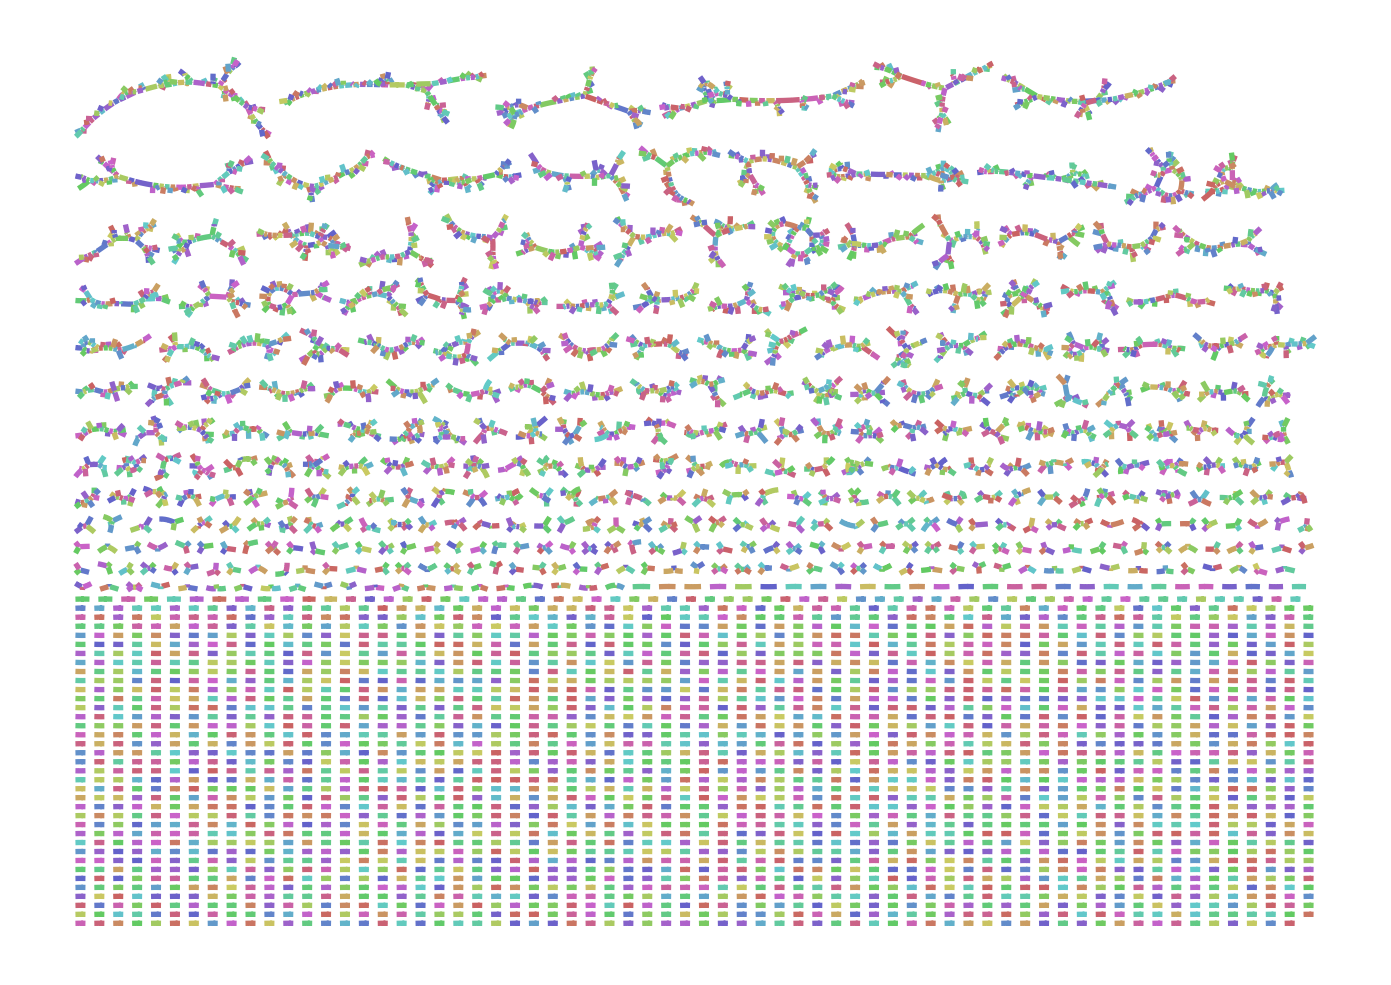

The table this chart was drawn from, first rows:
Node_Label, Sequence
k_11, TTTAGTTGGTTTTAGTCACAATCTTGTATAACCGTGT
k_151, ACAGACAGATTAACCCAGGTTCCAAGCTGGCCCTTGTATT…
k_152, AGGTCTGCGGCTTATTGGTGAAAATCAAACATATTACTAC…
k_304, GACCACTTACCTTCGTACTATTATACCTAACTTCAGCAAC…
k_456, CTTCAGGAATAAATGGTGAATACAATTCATCCTCAGCCAA…
k_534, AGTAGCCGGGGTGTTCCTTATTCGGAGCCTT
k_548, GGGGTGTTCCTTATTCGGAGCCTTAAAAATTTCGGTTAAA…
k_608, TATTTGAGGAGCTGTTGTTGCGTTGCCCCCCTAAGATGGA…
k_704, AAGGTCACATGGGATCAGCCTACCAACTAGCTCAGGGAAA…
k_760, CAAGTTCCTGCGACAGAAAAGACGAAGGTGCGGTGAGGAA…
k_912, ACAATACATGTTAAAGTGGCAGTACCAATAATGGTTTGAT…
k_1044, TTACTTCGCTGAGTCCCTACTGGTG
k_1046, TACTTCGCTGAGTCCCTACTGGTGATAG
k_1054, TCGCTGAGTCCCTACTGGTGATAGT
k_1064, CTATCATTACATGAGATTGTAGCATCCATATATCTCCCTC…
k_1268, CACTAGTGATAAAGTGGCTGGCCTCCGAGGGTGAGTCGGT…
k_1379, AATGAGTAGTTCTCGTAAGTATCTGTAACCTCCCCGTTCC…
k_1381, GAATGAGTAGTTCTCGTAAGTATCT
k_1387, CAGGAATGAGTAGTTCTCGTAAGTATC
k_1397, GCATTCAGGAATGAGTAGTTCTCGTAAGT
k_1403, CTCGCATTCAGGAATGAGTAGTTCTCG
k_1519, TGCCTGATCTTCATCTTCAGGGGCATAGATGTACAGGTCG…
k_1520, TGGATACATCAGACGTTGGGATCACTGTAGTCGGAAGGGC…
k_1672, ATGAAGCAGACGAGTTAGTTACTTGAGGCATCAAAATAGC…
k_1824, TACCGACCCTATGGTGGAGGTGACCGTCATAACAGCAGAT…
k_1976, GCCTATTGGTGAAATTCGAAAATATTACTACTCGAAAGAG…
k_2128, ACTGTGGATGCTCGCAAAGGGTACGTACAAAAGTTTATTG…
k_2280, CGTGAGACAAGCAGCTGTCGACCTGGCTATTTATTATGTG…
k_2432, GAATTAAGATACGGCCAAAGGAGTCAGATAAAGATAGCAA…
k_2584, TGAAGCTTCCAGCGGCAGAAAGGTCGGCAGAGTCAAAGTG…
k_2720, AATTAATGAGTGGTATACAGACTGTTTC
k_2744, CTCGAGATGCCACGTGGACGAGGGCATGCCCACACCACTT…
k_2900, AAAAATGCTCATGGTAGGCAACCTAGG
k_2906, AATGCTCATGGTAGGCAACCTAGGAGAAGAAATCG
k_2928, TAGGCAACCTAGGAGAAGAAATCGGCGAC
k_2938, AACCTAGGAGAAGAAATCGGCGACC
k_2940, ACCTAGGAGAAGAAATCGGCGACCTA
k_2944, CTAGGAGAAGAAATCGGCGACCTAGA
k_2948, AGGAGAAGAAATCGGCGACCTAGAACA
k_2954, AGAAGAAATCGGCGACCTAGAACACCTAGGAT
k_2970, TCGGCGACCTAGAACACCTAGGATGGATT
k_2980, GACCTAGAACACCTAGGATGGATTCTAAG
k_2990, AGAACACCTAGGATGGATTCTAAGG
k_2992, GAACACCTAGGATGGATTCTAAGGGG
k_3040, GGCAAAGGCGGAAGCAGGTGCCTAGGGGTACCTAGAGCAG…
k_3160, GATTACGATCATCGTAGTAGGTCTGGTTATCGCGAGGCCA…
k_3192, CGAAGTATAAATGCTCTCGGTAGGCACCCTAGGAGCAGAA…
k_3296, ACACCTAGGATGGATTCTAAGGGGAC
k_3300, ACCTAGGATGGATTCTAAGGGGACCTGCGGTGTGCAAGTA…
k_3340, ACGGGCCCAACGCTACAAGGACTGAGGGAAAGGAGACCGA…
k_3388, AGGGAAAGGAGACCGAACTAAAGGTTTTGCCAGTGGTTGA…
k_3492, ATGCTTCCGTATGAAGCCTTCCTGAATTTGAAGGATTTCT…
k_3644, ACCCAGACCACTTACAACTATAAAGGAGACCCAATAGAAG…
k_3764, AAGAACTTGAGTGATTTAAAAAGGACG
k_3770, AACTTGAGTGATTTAAAAAGGACGGGTTTTG
k_3830, TTGGTTTTTGTGCCCACAAGGAACATG
k_3836, GTTTTTGTGCCCACAAGGAACATGGCAG
k_3844, TTGTGCCCACAAGGAACATGGCAGT
k_3846, TGTGCCCACAAGGAACATGGCAGTCGATGTAGCCAATAAA…
k_3948, ATTAGCAGCAAATGGCGGACGGTGTATATTGCTTACCTAA…
... 7,328 more rows
